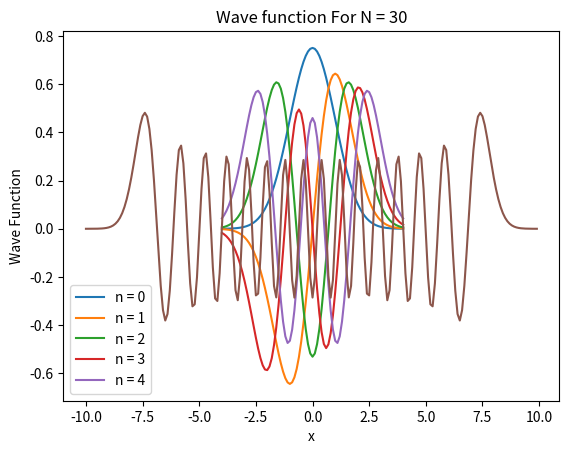

The matplotlib source for this figure:
#!/usr/bin/env python3
# -*- coding: utf-8 -*-
"""
Created on Wed Sep 25 11:53:31 2024

@author: vedhasyamuvva
"""

#Exercise 5.13 pg 192/559
import numpy as np
import math
import matplotlib.pyplot as plt

def H(n, x):
    if n == 0:
        return 1
    if n == 1:
        return 2 * x

    H_nm2 = 1
    H_nm1 = 2 * x

    for i in range(2, n + 1):
        H_n = 2 * x * H_nm1 - 2 * (i - 1) * H_nm2
        H_nm2, H_nm1 = H_nm1, H_n

    return H_n

def wavefunction(n,x):
    return 1/(np.sqrt(2**n*math.factorial(n)*np.sqrt(np.pi)))*np.exp(-x**2/2)*H(n,x)

def createWaveFunctionGraph(xarr,narr):
    waveArr = np.empty_like(xarr)
    
    for j in range (np.size(narr)):
        for i in range(np.size(xarr)):
            waveArr[i] = wavefunction(narr[j],xarr[i])
        plt.plot(xarr,waveArr, label = f"n = {narr[j]}")
    plt.xlabel("x")
    plt.ylabel("Wave Function")
    plt.title("Wave function For Various Energy Levels")
    plt.legend()
    plt.savefig("WaveFunctionForMultipleN.png")
    plt.show()

def createSingleWaveFunctionsGraph():
    n = 30
    xarr = np.arange(-10,10,0.1)
    waveArr = np.empty_like(xarr)
    
    for i in range(np.size(xarr)):
        waveArr[i] = wavefunction(n,xarr[i])
    plt.plot(xarr,waveArr, label = "N = 30")
    plt.xlabel("x")
    plt.ylabel("Wave Function")
    plt.title("Wave function For N = 30")
    plt.savefig("WaveFunctionForN30.png")
    plt.show()
    
def f(z,n):
    return (1+z**2)/((1-z**2)**2)*(z/(1-z**2))**2*wavefunction(n,(z/(1-z**2)))**2

def uncertainty(n):
    N = 100
    
    a = -1
    b = 1
    
    #x contains sample points and w contains the weights
    x,w = np.polynomial.legendre.leggauss(N)
    
    
    xp = (0.5*(b-a))*x + 0.5*(b+a)
    wp = 0.5*(b-a)*w
    
    s = 0.0
    for k in range(N):
        s+= wp[k] * f(xp[k], n)
        
    uncertainty = np.sqrt(11/2) - np.sqrt(s)
    return uncertainty



xarr = np.arange(-4,4.1,0.1)
narr = np.arange(0,5,1)    

createWaveFunctionGraph(xarr, narr)
createSingleWaveFunctionsGraph()

print("uncertainty using Gaussian quadrature ", uncertainty(5))
